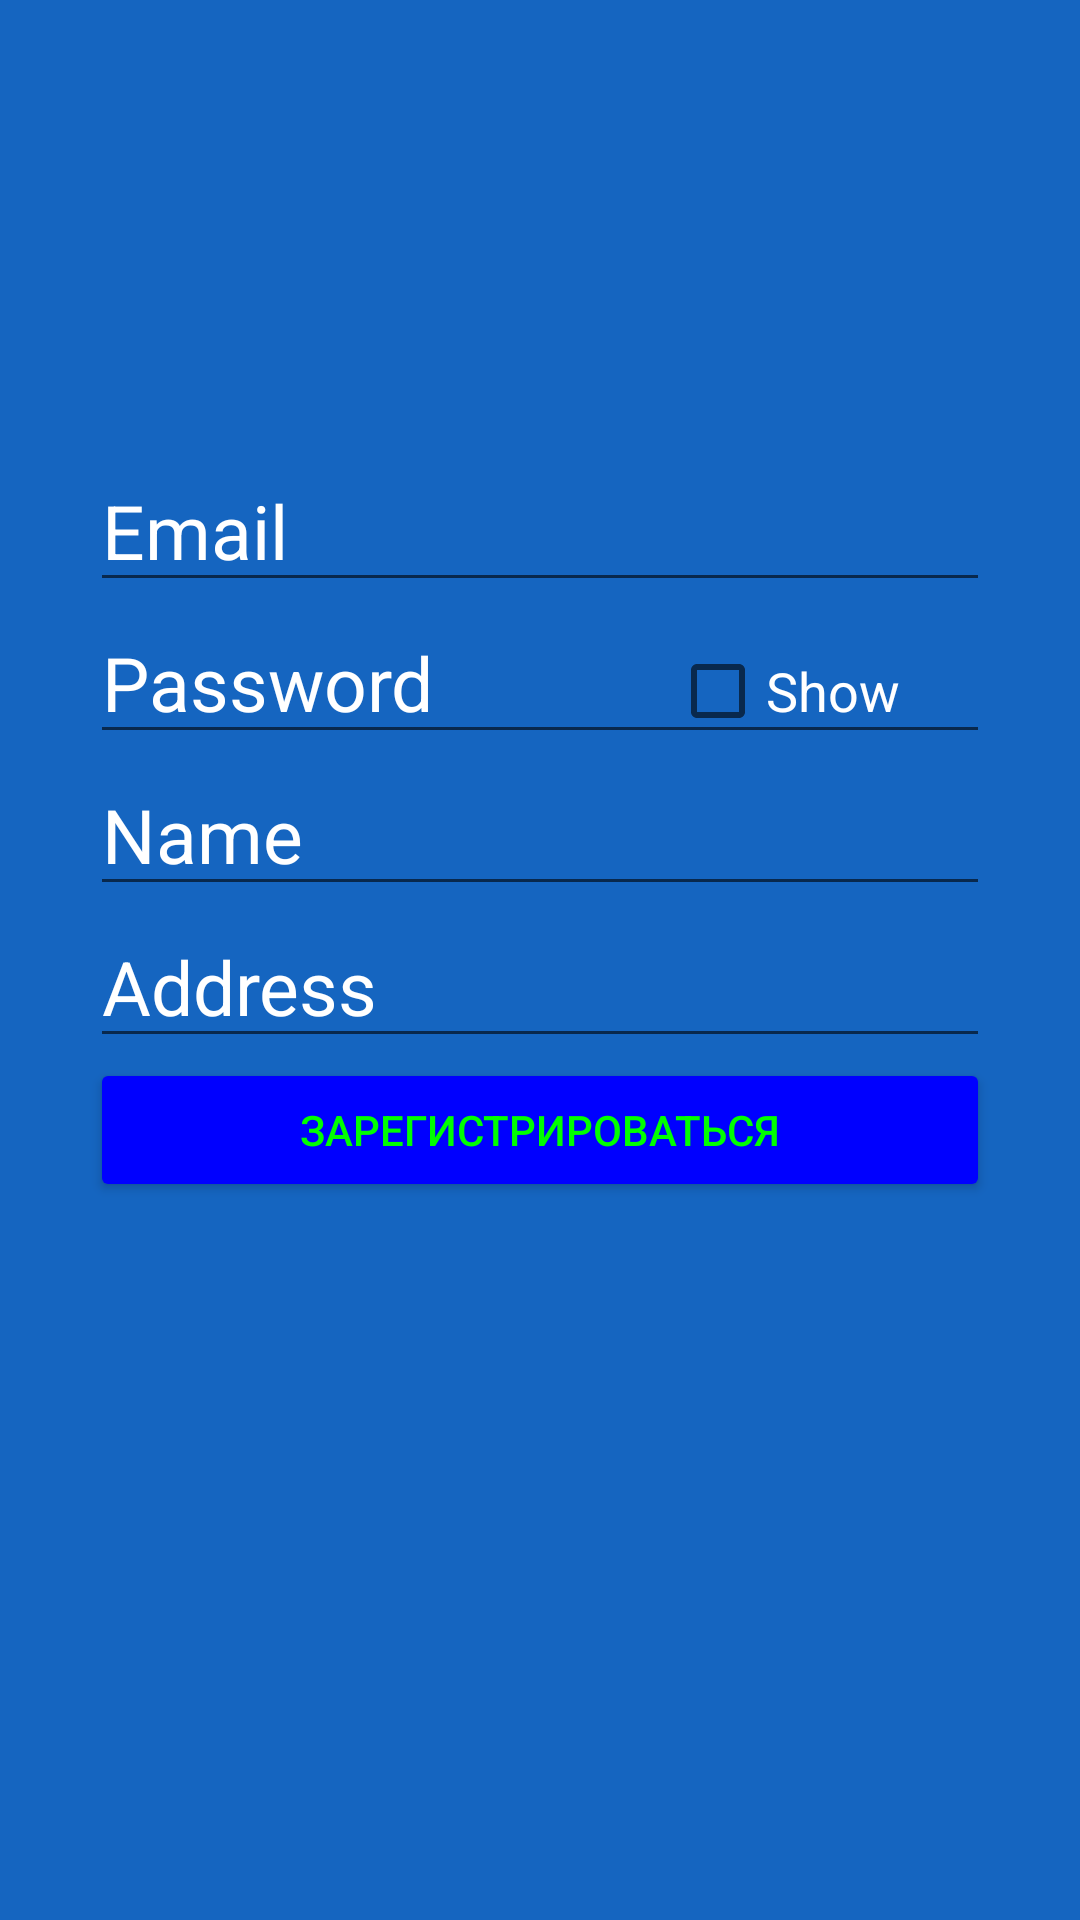

Android layout source for this screen:
<!-- AndroidManifest.xml: application theme Theme.Automatic_Counting_System -->
<!-- res/layout/activity_registration.xml -->
<?xml version="1.0" encoding="utf-8"?>
<RelativeLayout xmlns:android="http://schemas.android.com/apk/res/android"
    xmlns:app="http://schemas.android.com/apk/res-auto"
    xmlns:tools="http://schemas.android.com/tools"
    android:layout_width="match_parent"
    android:layout_height="match_parent"
    tools:context=".registration"
    android:background="@color/blue_800">
    <EditText
        android:id="@+id/et_email"
        android:layout_width="300dp"
        android:layout_height="wrap_content"
        android:layout_centerHorizontal="true"
        android:layout_marginTop="150dp"
        android:hint="Email"
        android:textColorHint="@color/white"
        android:textSize="25dp">

    </EditText>

    <EditText
        android:id="@+id/et_password"
        android:layout_width="300dp"
        android:layout_height="wrap_content"
        android:layout_below="@+id/et_email"
        android:layout_centerHorizontal="true"
        android:password="true"
        android:hint="Password"
        android:textColorHint="@color/white"
        android:textSize="25dp">

    </EditText>

    <EditText
        android:id="@+id/et_name"
        android:layout_width="300dp"
        android:layout_height="wrap_content"
        android:layout_below="@+id/et_password"
        android:layout_centerHorizontal="true"
        android:hint="Name"
        android:textColorHint="@color/white"
        android:textSize="25dp">

    </EditText>

    <EditText
        android:id="@+id/et_address"
        android:layout_width="300dp"
        android:layout_height="wrap_content"
        android:layout_below="@+id/et_name"
        android:layout_centerHorizontal="true"
        android:hint="Address"
        android:textColorHint="@color/white"
        android:textSize="25dp">

    </EditText>

    <Button
        android:id="@+id/btn_registration"
        android:layout_width="300dp"
        android:layout_height="wrap_content"
        android:layout_centerInParent="true"
        android:layout_below="@+id/et_address"
        android:text="Зарегистрироваться"
        android:textColor="@color/lime"
        android:backgroundTint="@color/blue"/>
    <CheckBox
        android:id="@+id/showHideBtn"
        android:layout_width="wrap_content"
        android:layout_height="wrap_content"
        android:layout_alignBaseline="@id/et_password"
        android:layout_alignParentRight="true"
        android:text="Show"
        android:textColor="@color/white"
        android:textSize="18dp"
        android:layout_marginRight="60dp">

    </CheckBox>

</RelativeLayout>
<!-- resources referenced by this layout -->
<resources>
  <color name="blue">#0000FF</color>
  <color name="blue_800">#1565C0</color>
  <color name="lime">#00FF00</color>
  <color name="white">#FFFFFF</color>
  <style name="Theme.Automatic_Counting_System" parent="Theme.MaterialComponents.DayNight.DarkActionBar">
          
          <item name="colorPrimary">@color/purple_500</item>
          <item name="colorPrimaryVariant">@color/purple_700</item>
          <item name="colorOnPrimary">@color/white</item>
          
          <item name="colorSecondary">@color/teal_200</item>
          <item name="colorSecondaryVariant">@color/teal_700</item>
          <item name="colorOnSecondary">@color/black</item>
          
          <item name="android:statusBarColor" tools:targetApi="l">?attr/colorPrimaryVariant</item>
          
      </style>
  <color name="purple_500">#FF6200EE</color>
  <color name="purple_700">#FF3700B3</color>
  <color name="teal_200">#FF03DAC5</color>
  <color name="teal_700">#FF018786</color>
  <color name="black">#000000</color>
</resources>
